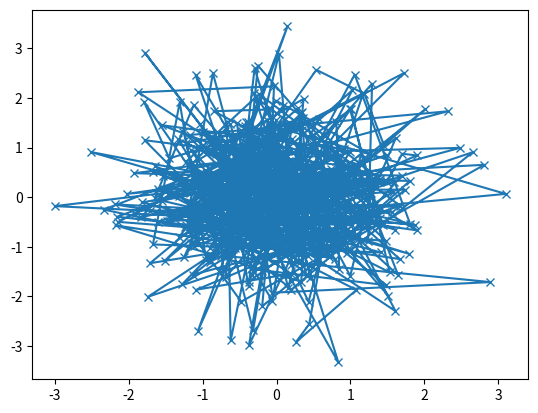

This figure's Python source:
#! /usr/bin/env python2

import matplotlib.pyplot as plt
import numpy as np

def my_plotter(ax, data1 , data2, param_dict):
	out = ax.plot(data1 , data2, **param_dict)
	return out

data1 , data2 , data3, data4 = np.random.randn(4,500)
fig , ax = plt.subplots(1,1)
my_plotter(ax, data1, data2, {'marker' : 'x'})
plt.show()
